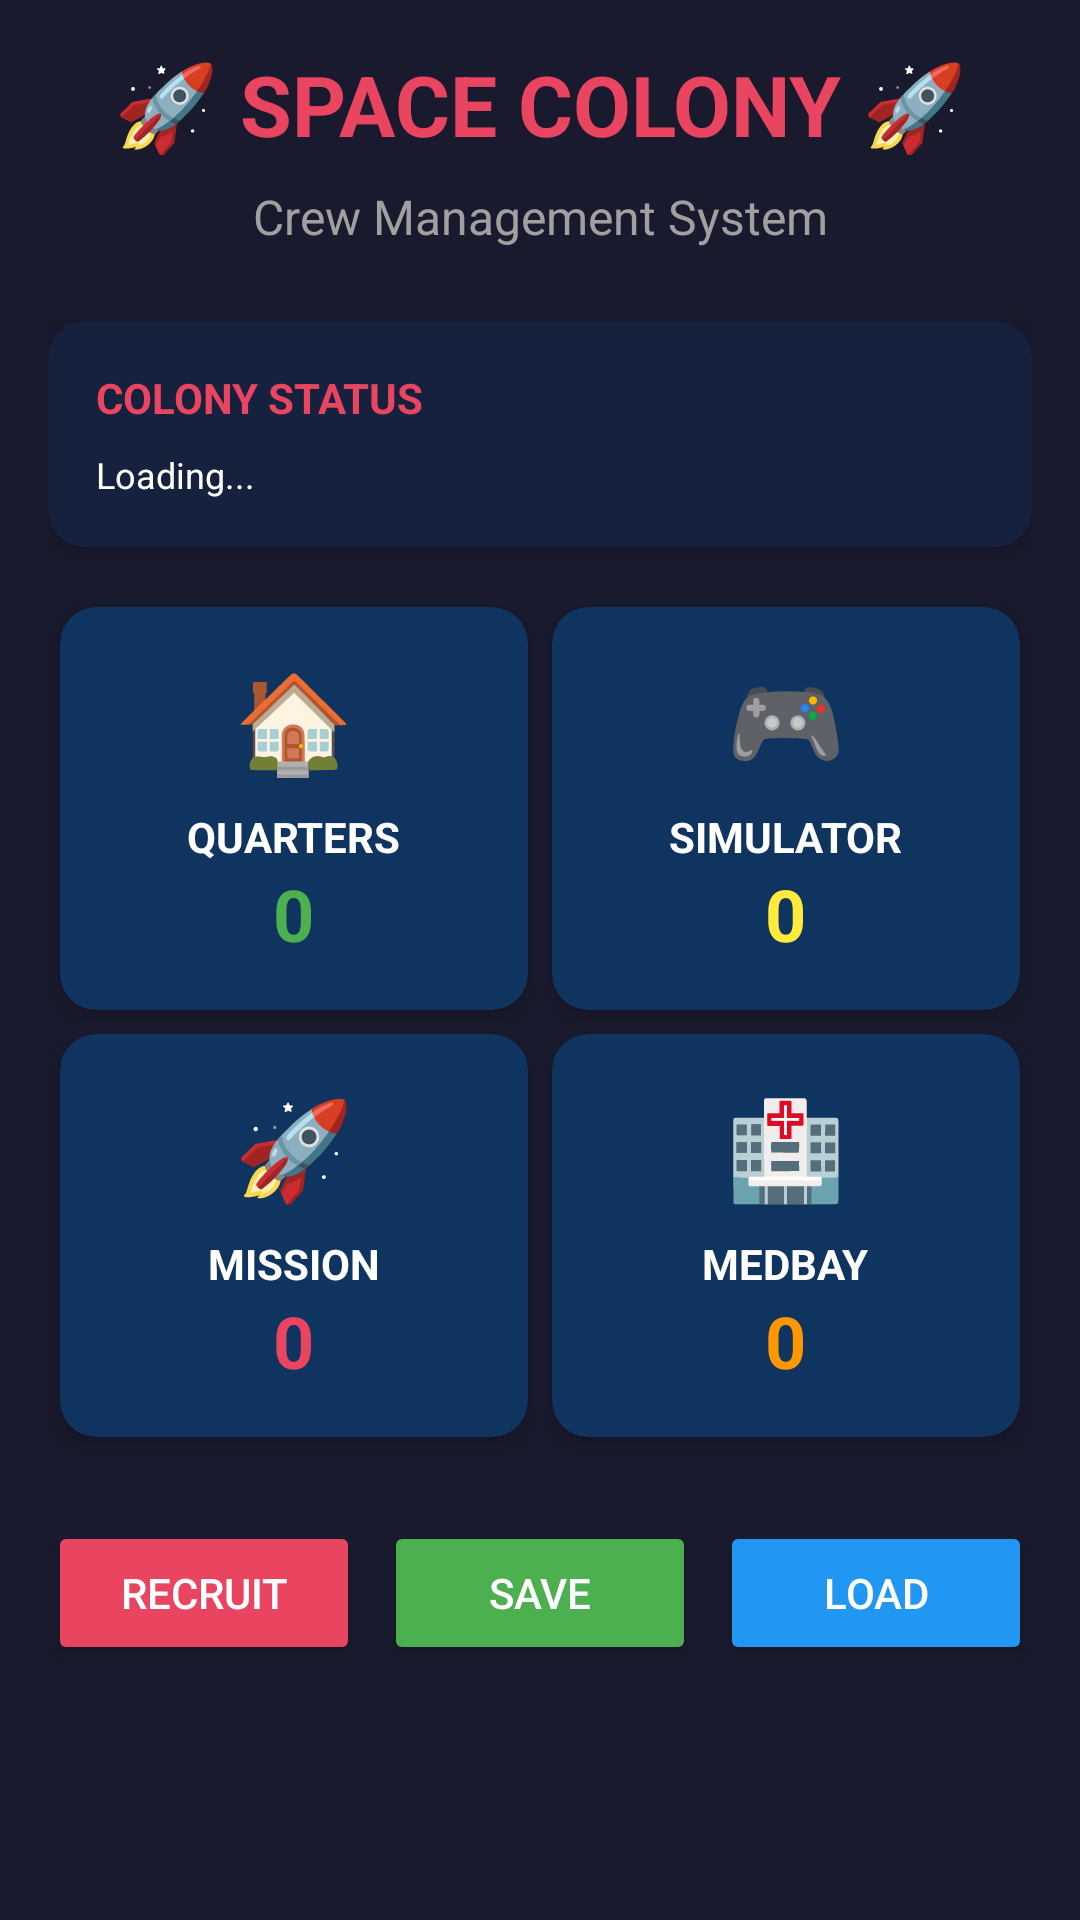

Write the Android layout XML for this screen, with the resource values it uses.
<!-- AndroidManifest.xml: application theme Theme.SpaceColony -->
<!-- res/layout/fragment_home.xml -->
<?xml version="1.0" encoding="utf-8"?>
<ScrollView
    xmlns:android="http://schemas.android.com/apk/res/android"
    xmlns:app="http://schemas.android.com/apk/res-auto"
    android:layout_width="match_parent"
    android:layout_height="match_parent"
    android:fillViewport="true"
    android:background="#1A1A2E"
    android:padding="16dp">

    <LinearLayout
        android:layout_width="match_parent"
        android:layout_height="wrap_content"
        android:orientation="vertical">

        <TextView
            android:layout_width="match_parent"
            android:layout_height="wrap_content"
            android:text="🚀 SPACE COLONY 🚀"
            android:textSize="28sp"
            android:textStyle="bold"
            android:textColor="#E94560"
            android:gravity="center"
            android:layout_marginBottom="8dp" />

        <TextView
            android:layout_width="match_parent"
            android:layout_height="wrap_content"
            android:text="Crew Management System"
            android:textSize="16sp"
            android:textColor="#A0A0A0"
            android:gravity="center"
            android:layout_marginBottom="24dp" />

        <androidx.cardview.widget.CardView
            android:layout_width="match_parent"
            android:layout_height="wrap_content"
            app:cardBackgroundColor="#16213E"
            app:cardCornerRadius="12dp"
            app:cardElevation="4dp"
            android:layout_marginBottom="16dp">

            <LinearLayout
                android:layout_width="match_parent"
                android:layout_height="wrap_content"
                android:orientation="vertical"
                android:padding="16dp">

                <TextView
                    android:layout_width="match_parent"
                    android:layout_height="wrap_content"
                    android:text="COLONY STATUS"
                    android:textSize="14sp"
                    android:textColor="#E94560"
                    android:textStyle="bold"
                    android:layout_marginBottom="8dp" />

                <TextView
                    android:id="@+id/total_stats"
                    android:layout_width="match_parent"
                    android:layout_height="wrap_content"
                    android:text="Loading..."
                    android:textSize="12sp"
                    android:textColor="#FFFFFF" />

            </LinearLayout>

        </androidx.cardview.widget.CardView>

        <GridLayout
            android:layout_width="match_parent"
            android:layout_height="wrap_content"
            android:columnCount="2"
            android:rowCount="2"
            android:alignmentMode="alignMargins"
            android:columnOrderPreserved="false"
            android:useDefaultMargins="true">

            <androidx.cardview.widget.CardView
                android:id="@+id/card_quarters"
                android:layout_width="0dp"
                android:layout_height="wrap_content"
                android:layout_columnWeight="1"
                app:cardBackgroundColor="#0F3460"
                app:cardCornerRadius="12dp"
                app:cardElevation="4dp"
                android:clickable="true"
                android:focusable="true"
                android:foreground="?attr/selectableItemBackground">

                <LinearLayout
                    android:layout_width="match_parent"
                    android:layout_height="wrap_content"
                    android:orientation="vertical"
                    android:padding="16dp"
                    android:gravity="center">

                    <TextView
                        android:layout_width="wrap_content"
                        android:layout_height="wrap_content"
                        android:text="🏠"
                        android:textSize="32sp"
                        android:layout_marginBottom="8dp" />

                    <TextView
                        android:layout_width="wrap_content"
                        android:layout_height="wrap_content"
                        android:text="QUARTERS"
                        android:textSize="14sp"
                        android:textColor="#FFFFFF"
                        android:textStyle="bold" />

                    <TextView
                        android:id="@+id/quarters_count"
                        android:layout_width="wrap_content"
                        android:layout_height="wrap_content"
                        android:text="0"
                        android:textSize="24sp"
                        android:textColor="#4CAF50"
                        android:textStyle="bold" />

                </LinearLayout>

            </androidx.cardview.widget.CardView>

            <androidx.cardview.widget.CardView
                android:id="@+id/card_simulator"
                android:layout_width="0dp"
                android:layout_height="wrap_content"
                android:layout_columnWeight="1"
                app:cardBackgroundColor="#0F3460"
                app:cardCornerRadius="12dp"
                app:cardElevation="4dp"
                android:clickable="true"
                android:focusable="true"
                android:foreground="?attr/selectableItemBackground">

                <LinearLayout
                    android:layout_width="match_parent"
                    android:layout_height="wrap_content"
                    android:orientation="vertical"
                    android:padding="16dp"
                    android:gravity="center">

                    <TextView
                        android:layout_width="wrap_content"
                        android:layout_height="wrap_content"
                        android:text="🎮"
                        android:textSize="32sp"
                        android:layout_marginBottom="8dp" />

                    <TextView
                        android:layout_width="wrap_content"
                        android:layout_height="wrap_content"
                        android:text="SIMULATOR"
                        android:textSize="14sp"
                        android:textColor="#FFFFFF"
                        android:textStyle="bold" />

                    <TextView
                        android:id="@+id/simulator_count"
                        android:layout_width="wrap_content"
                        android:layout_height="wrap_content"
                        android:text="0"
                        android:textSize="24sp"
                        android:textColor="#FFEB3B"
                        android:textStyle="bold" />

                </LinearLayout>

            </androidx.cardview.widget.CardView>

            <androidx.cardview.widget.CardView
                android:id="@+id/card_mission"
                android:layout_width="0dp"
                android:layout_height="wrap_content"
                android:layout_columnWeight="1"
                app:cardBackgroundColor="#0F3460"
                app:cardCornerRadius="12dp"
                app:cardElevation="4dp"
                android:clickable="true"
                android:focusable="true"
                android:foreground="?attr/selectableItemBackground">

                <LinearLayout
                    android:layout_width="match_parent"
                    android:layout_height="wrap_content"
                    android:orientation="vertical"
                    android:padding="16dp"
                    android:gravity="center">

                    <TextView
                        android:layout_width="wrap_content"
                        android:layout_height="wrap_content"
                        android:text="🚀"
                        android:textSize="32sp"
                        android:layout_marginBottom="8dp" />

                    <TextView
                        android:layout_width="wrap_content"
                        android:layout_height="wrap_content"
                        android:text="MISSION"
                        android:textSize="14sp"
                        android:textColor="#FFFFFF"
                        android:textStyle="bold" />

                    <TextView
                        android:id="@+id/mission_count"
                        android:layout_width="wrap_content"
                        android:layout_height="wrap_content"
                        android:text="0"
                        android:textSize="24sp"
                        android:textColor="#E94560"
                        android:textStyle="bold" />

                </LinearLayout>

            </androidx.cardview.widget.CardView>

            <androidx.cardview.widget.CardView
                android:id="@+id/card_medbay"
                android:layout_width="0dp"
                android:layout_height="wrap_content"
                android:layout_columnWeight="1"
                app:cardBackgroundColor="#0F3460"
                app:cardCornerRadius="12dp"
                app:cardElevation="4dp">

                <LinearLayout
                    android:layout_width="match_parent"
                    android:layout_height="wrap_content"
                    android:orientation="vertical"
                    android:padding="16dp"
                    android:gravity="center">

                    <TextView
                        android:layout_width="wrap_content"
                        android:layout_height="wrap_content"
                        android:text="🏥"
                        android:textSize="32sp"
                        android:layout_marginBottom="8dp" />

                    <TextView
                        android:layout_width="wrap_content"
                        android:layout_height="wrap_content"
                        android:text="MEDBAY"
                        android:textSize="14sp"
                        android:textColor="#FFFFFF"
                        android:textStyle="bold" />

                    <TextView
                        android:id="@+id/medbay_count"
                        android:layout_width="wrap_content"
                        android:layout_height="wrap_content"
                        android:text="0"
                        android:textSize="24sp"
                        android:textColor="#FF9800"
                        android:textStyle="bold" />

                </LinearLayout>

            </androidx.cardview.widget.CardView>

        </GridLayout>

        <LinearLayout
            android:layout_width="match_parent"
            android:layout_height="wrap_content"
            android:orientation="horizontal"
            android:layout_marginTop="24dp">

            <Button
                android:id="@+id/btn_recruit"
                android:layout_width="0dp"
                android:layout_height="wrap_content"
                android:layout_weight="1"
                android:text="RECRUIT"
                android:backgroundTint="#E94560"
                android:textColor="#FFFFFF"
                android:layout_marginEnd="8dp" />

            <Button
                android:id="@+id/btn_save"
                android:layout_width="0dp"
                android:layout_height="wrap_content"
                android:layout_weight="1"
                android:text="SAVE"
                android:backgroundTint="#4CAF50"
                android:textColor="#FFFFFF"
                android:layout_marginEnd="8dp" />

            <Button
                android:id="@+id/btn_load"
                android:layout_width="0dp"
                android:layout_height="wrap_content"
                android:layout_weight="1"
                android:text="LOAD"
                android:backgroundTint="#2196F3"
                android:textColor="#FFFFFF" />

        </LinearLayout>

    </LinearLayout>

</ScrollView>
<!-- resources referenced by this layout -->
<resources>
  <style name="Theme.SpaceColony" parent="Base.Theme.SpaceColony" />
  <style name="Base.Theme.SpaceColony" parent="Theme.Material3.DayNight.NoActionBar">
          
          
      </style>
</resources>
